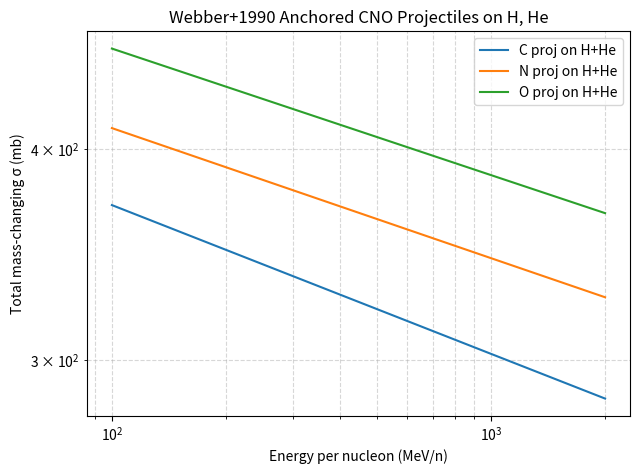

Recreate this plot in Python.
import numpy as np
from dataclasses import dataclass

@dataclass
class SigmaTotalInelastic:
    """
    Total inelastic (mass-changing) cross section for accelerated CNO projectiles
    on ambient H and He, anchored to Webber et al. (1990) values at 600 and 1500 MeV/n.
    Energies are in MeV/nucleon, cross sections in mb.
    """
    proj: str
    sigma_H_600: float
    sigma_H_1500: float
    sigma_He_600: float
    sigma_He_1500: float
    nH: float = 1.0      # ambient hydrogen abundance (relative)
    nHe: float = 0.1     # ambient helium abundance (relative)
    include_he: bool = True

    def __post_init__(self):
        # Precompute slopes (alpha exponents) for scaling
        self.alpha_H = np.log(self.sigma_H_1500 / self.sigma_H_600) / np.log(1500/600)
        self.alpha_He = np.log(self.sigma_He_1500 / self.sigma_He_600) / np.log(1500/600)

    def sigma_H(self, E: float) -> float:
        """Return sigma for H target at energy E (MeV/n)."""
        return self.sigma_H_600 * (E/600.0)**self.alpha_H

    def sigma_He(self, E: float) -> float:
        """Return sigma for He target at energy E (MeV/n)."""
        return self.sigma_He_600 * (E/600.0)**self.alpha_He

    def sigma_tot(self, E: float) -> float:
        """Weighted total sigma (H + He if enabled)."""
        total = self.nH * self.sigma_H(E)
        if self.include_he:
            total += self.nHe * self.sigma_He(E)
        return total


# ------------------------------------------------------------------
# Factory functions: values digitized from Webber et al. (1990)
# Table: total inelastic cross sections (mass changing), mb
# Anchored at 600 and 1500 MeV/n

def sigma_C_projectile() -> SigmaTotalInelastic:
    return SigmaTotalInelastic(
        proj="C",
        sigma_H_600=273.0, sigma_H_1500=251.0,
        sigma_He_600=433.0, sigma_He_1500=407.0
    )

def sigma_N_projectile() -> SigmaTotalInelastic:
    return SigmaTotalInelastic(
        proj="N",
        sigma_H_600=310.0, sigma_H_1500=288.0,
        sigma_He_600=485.0, sigma_He_1500=460.0
    )

def sigma_O_projectile() -> SigmaTotalInelastic:
    return SigmaTotalInelastic(
        proj="O",
        sigma_H_600=347.0, sigma_H_1500=323.0,
        sigma_He_600=542.0, sigma_He_1500=515.0
    )

# ------------------------------------------------------------------
# Example usage
if __name__ == "__main__":
    import matplotlib.pyplot as plt

    models = [sigma_C_projectile(), sigma_N_projectile(), sigma_O_projectile()]
    Egrid = np.logspace(2, 3.3, 200)  # 100 to 2000 MeV/n

    plt.figure(figsize=(7,5))
    for model in models:
        y = [model.sigma_tot(E) for E in Egrid]
        plt.loglog(Egrid, y, label=f"{model.proj} proj on H+He")

    plt.xlabel("Energy per nucleon (MeV/n)")
    plt.ylabel("Total mass-changing σ (mb)")
    plt.title("Webber+1990 Anchored CNO Projectiles on H, He")
    plt.legend()
    plt.grid(True, which="both", ls="--", alpha=0.5)
    plt.show()